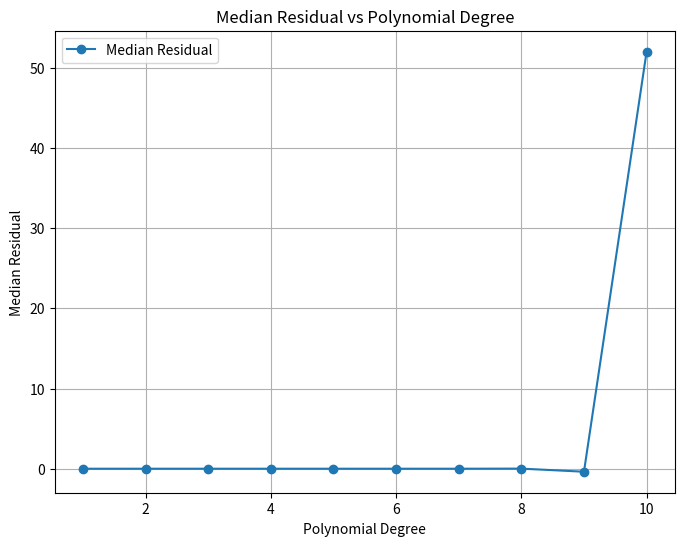

The matplotlib source for this figure:
import numpy as np
import matplotlib.pyplot as plt
import os

# Define your polynomial evaluation function
def evaluate_poly_array(coeffs, a_array, poly_type='power'):
    output_arrays = []
    for a in a_array:
        if poly_type == 'power':
            output_array = 0
            for n, coeff in enumerate(coeffs):
                output_array += coeff * (a ** n)
            output_arrays.append(output_array)
    return np.array(output_arrays)

# def save_plot(x, y_true, y_fit, residuals, degree, output_dir):
#     """Save plots of true polynomial, fitted polynomial, and residuals."""
#     plt.figure(figsize=(12, 8))
#
#     # Plot true polynomial
#     plt.subplot(3, 1, 1)
#     plt.plot(x, y_true, 'r', label='True Polynomial')
#     plt.title(f'True Polynomial (Degree {degree})')
#     plt.legend()
#
#     # Plot fitted polynomial
#     plt.subplot(3, 1, 2)
#     plt.plot(x, y_fit, 'g', label='Fitted Polynomial')
#     plt.title(f'Fitted Polynomial (Degree {degree})')
#     plt.legend()
#
#     # Plot residuals
#     plt.subplot(3, 1, 3)
#     plt.scatter(x, residuals, label='Residuals', color='blue')
#     plt.axhline(0, color='black', linestyle='--')
#     plt.title('Residuals')
#
#     # Save figure
#     plt.tight_layout()
#     plt.savefig(os.path.join(output_dir, f'poly_fit_degree_{degree}.png'))
#     plt.show()
#     plt.close()

def generate_fit_plots(degree, num_points=100):
    """Generate and save plots for a polynomial fit of a specified degree."""
    # Generate synthetic data
    x = np.linspace(1, 100, num_points)
    specific_coeffs = np.arange(degree + 1)  # Use coefficients from 0 to degree
    y_true = evaluate_poly_array(np.flip(specific_coeffs, axis=0), x)

    # Fit polynomial using np.polyfit
    fit_coeffs = np.polyfit(x, y_true, degree)

    # Evaluate the fitted polynomial
    y_fit = evaluate_poly_array(np.flip(fit_coeffs, axis=0), x)

    # Compute residuals
    residuals = y_true - y_fit

    # Save plots
    # save_plot(x, y_true, y_fit, residuals, degree, output_dir)
    return np.median(residuals)

# Generate and plot median residuals for polynomial degrees 1 through 10
degrees = range(1, 11)
median_residuals = [generate_fit_plots(degree) for degree in degrees]

plt.figure(figsize=(8, 6))
plt.plot(degrees, median_residuals, 'o-', label='Median Residual')
plt.xlabel('Polynomial Degree')
plt.ylabel('Median Residual')
plt.title('Median Residual vs Polynomial Degree')
plt.legend()
plt.grid(True)
plt.savefig('F:\median_residuals_poly.png')
plt.show()
